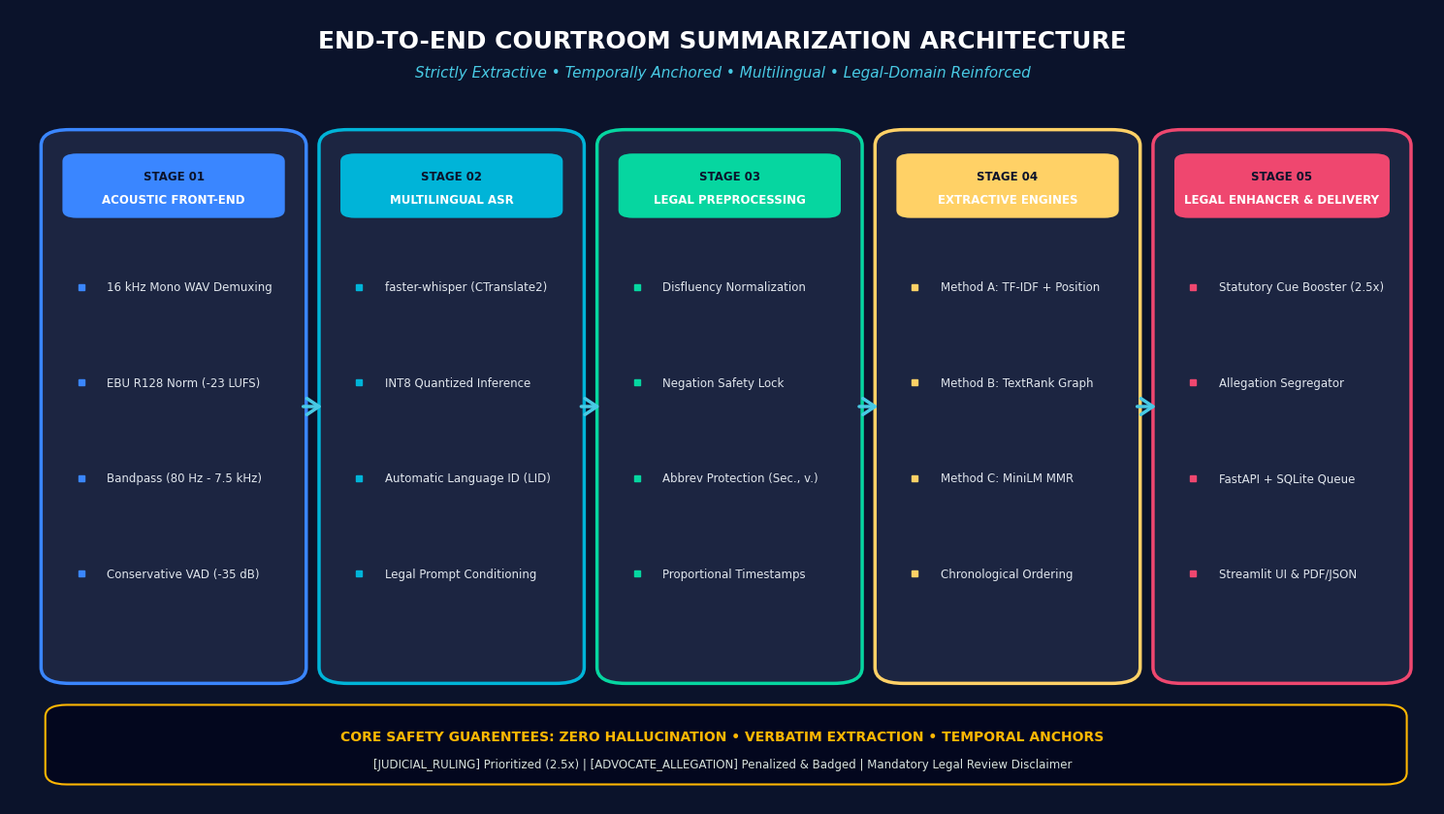
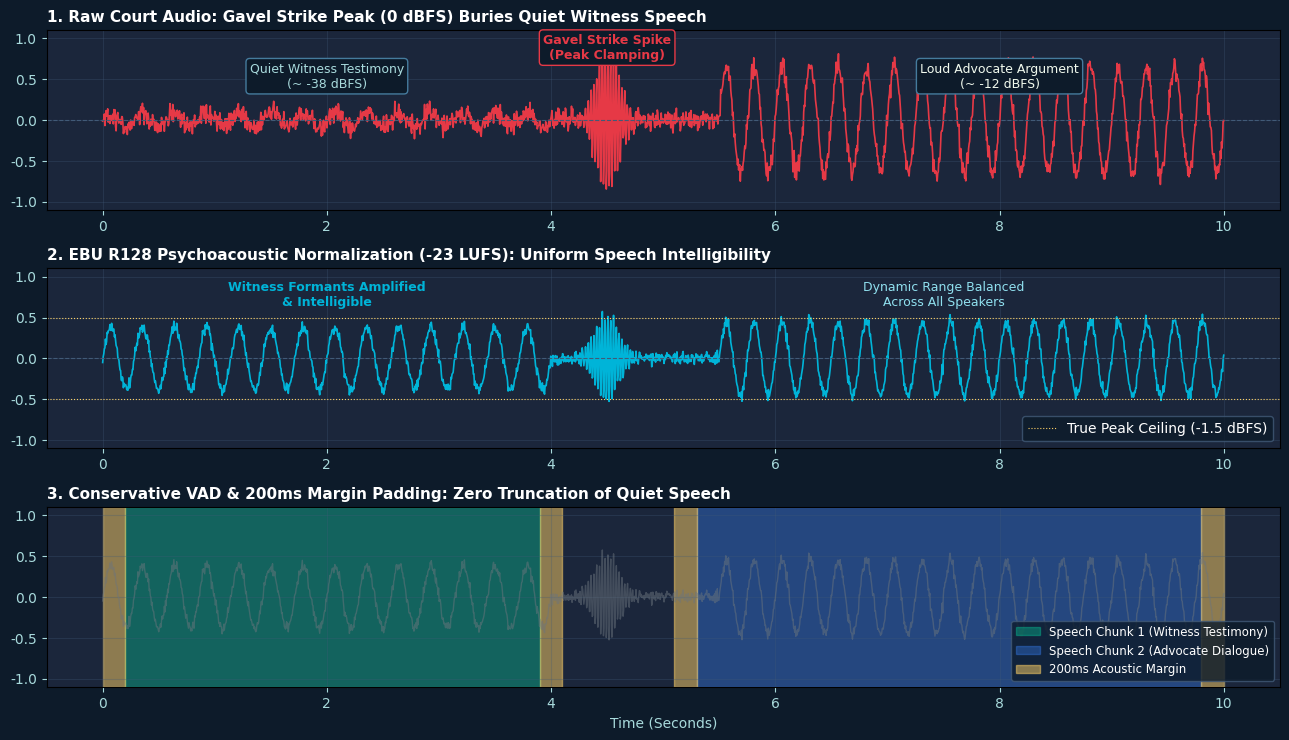
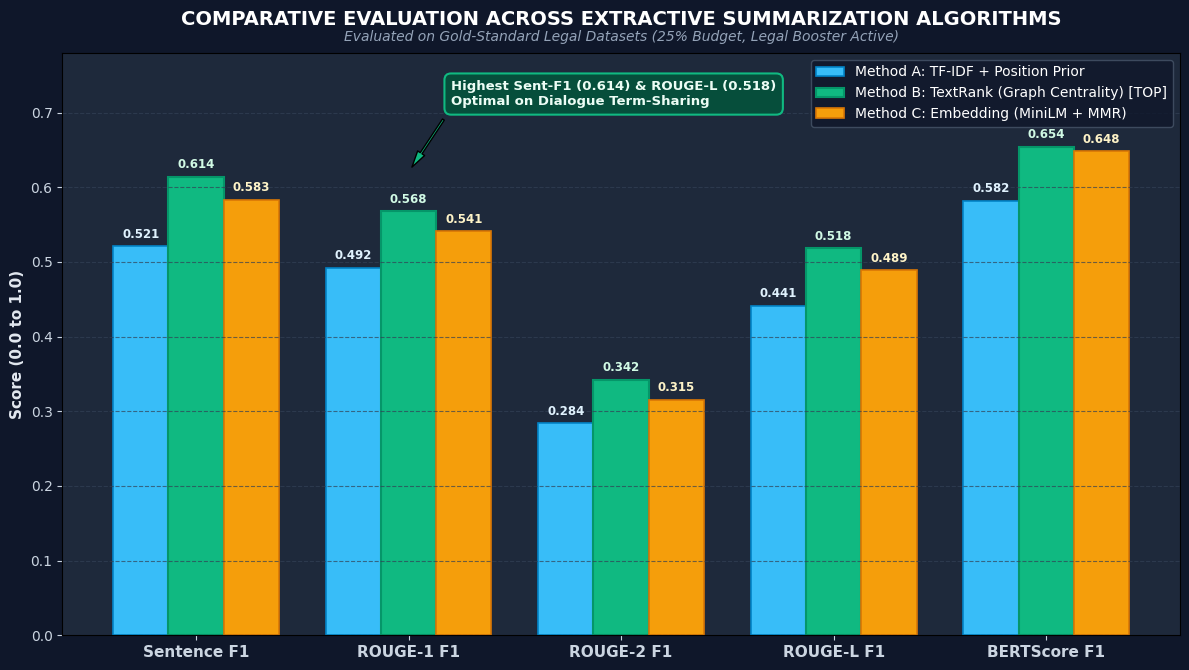
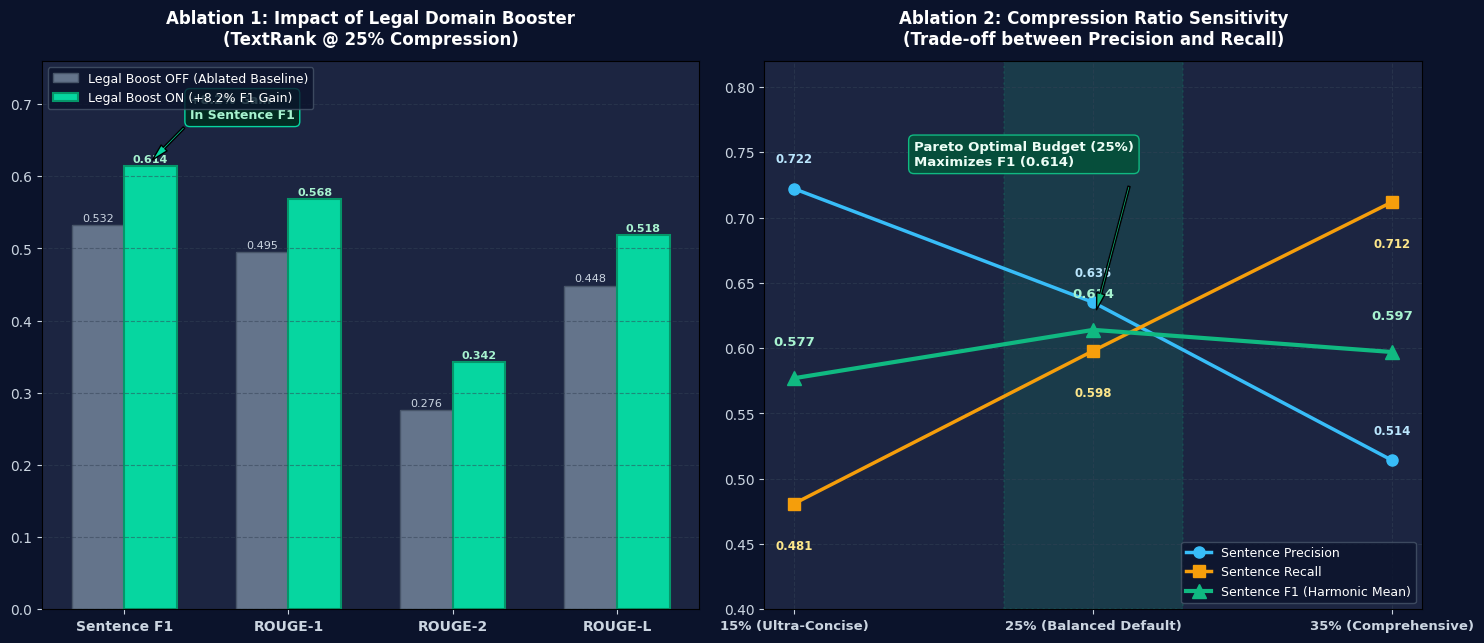
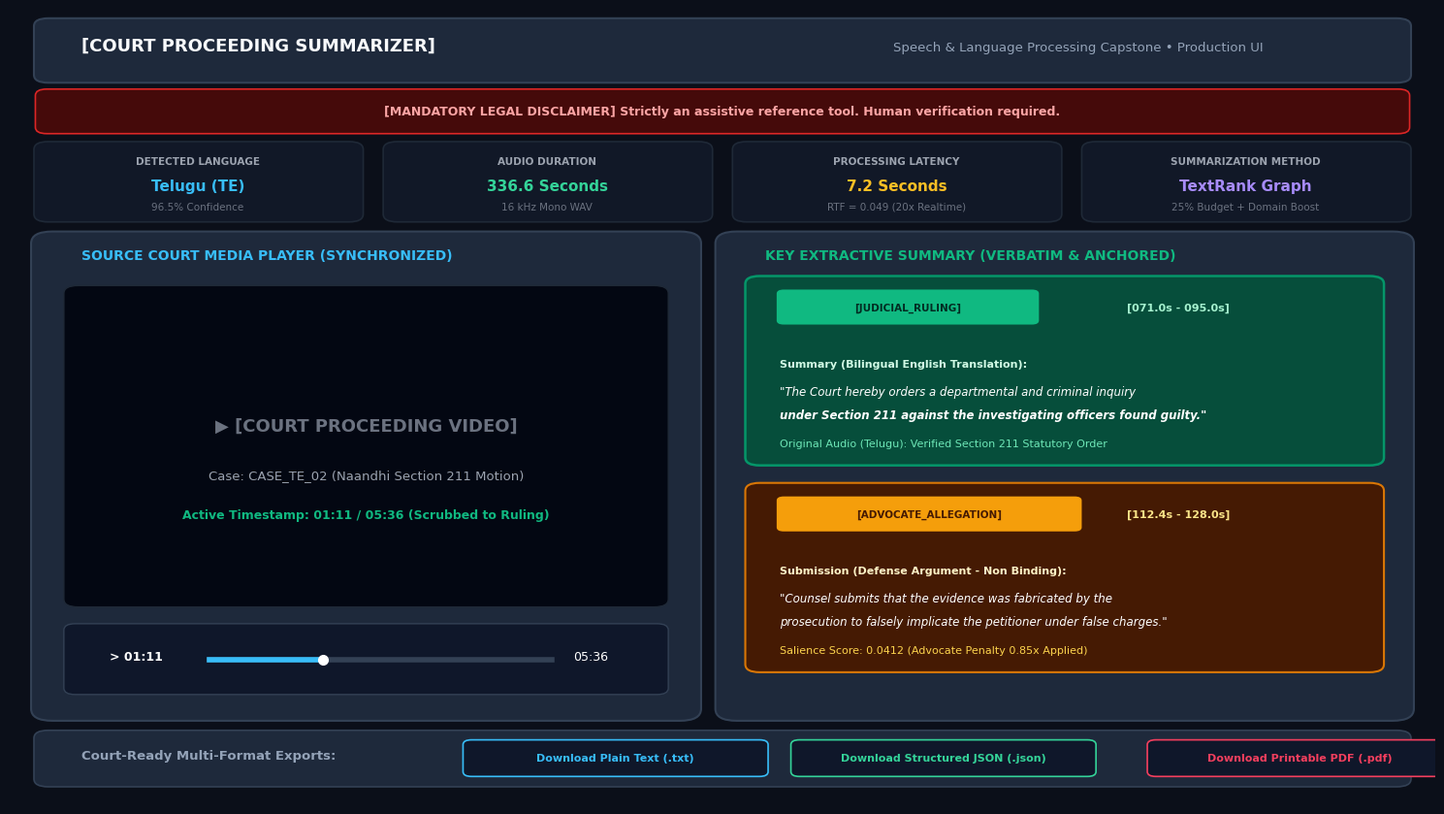

Source code (Python) for these figures, in order:
"""
Script to generate high-resolution professional figures for the presentation.
"""
import os
import matplotlib
matplotlib.use('Agg')
import matplotlib.pyplot as plt
import matplotlib.patches as patches
import numpy as np

os.makedirs('reports/presentation_assets', exist_ok=True)

# Set high DPI and aesthetic styling
plt.rcParams['font.family'] = 'sans-serif'
plt.rcParams['font.sans-serif'] = ['DejaVu Sans', 'Arial', 'Helvetica']

# -------------------------------------------------------------
# 1. ARCHITECTURE DIAGRAM
# -------------------------------------------------------------
def create_architecture_diagram():
    fig, ax = plt.subplots(figsize=(15, 8.5), dpi=300)
    fig.patch.set_facecolor('#0B132B')
    ax.set_facecolor('#0B132B')
    ax.set_xlim(0, 100)
    ax.set_ylim(0, 100)
    ax.axis('off')

    # Title
    ax.text(50, 96, "END-TO-END COURTROOM SUMMARIZATION ARCHITECTURE", 
            ha='center', va='center', fontsize=18, fontweight='bold', color='#FFFFFF')
    ax.text(50, 92, "Strictly Extractive • Temporally Anchored • Multilingual • Legal-Domain Reinforced", 
            ha='center', va='center', fontsize=11, color='#48CAE4', style='italic')

    # Stages definition
    stages = [
        {
            "num": "01", "name": "ACOUSTIC FRONT-END", "color": "#1C2541", "border": "#3A86FF",
            "items": ["16 kHz Mono WAV Demuxing", "EBU R128 Norm (-23 LUFS)", "Bandpass (80 Hz - 7.5 kHz)", "Conservative VAD (-35 dB)"],
            "x": 3, "w": 17
        },
        {
            "num": "02", "name": "MULTILINGUAL ASR", "color": "#1C2541", "border": "#00B4D8",
            "items": ["faster-whisper (CTranslate2)", "INT8 Quantized Inference", "Automatic Language ID (LID)", "Legal Prompt Conditioning"],
            "x": 22.5, "w": 17
        },
        {
            "num": "03", "name": "LEGAL PREPROCESSING", "color": "#1C2541", "border": "#06D6A0",
            "items": ["Disfluency Normalization", "Negation Safety Lock", "Abbrev Protection (Sec., v.)", "Proportional Timestamps"],
            "x": 42, "w": 17
        },
        {
            "num": "04", "name": "EXTRACTIVE ENGINES", "color": "#1C2541", "border": "#FFD166",
            "items": ["Method A: TF-IDF + Position", "Method B: TextRank Graph", "Method C: MiniLM MMR", "Chronological Ordering"],
            "x": 61.5, "w": 17
        },
        {
            "num": "05", "name": "LEGAL ENHANCER & DELIVERY", "color": "#1C2541", "border": "#EF476F",
            "items": ["Statutory Cue Booster (2.5x)", "Allegation Segregator", "FastAPI + SQLite Queue", "Streamlit UI & PDF/JSON"],
            "x": 81, "w": 16.5
        }
    ]

    for stage in stages:
        # Container box
        box = patches.FancyBboxPatch((stage["x"], 16), stage["w"], 68, 
                                     boxstyle="round,pad=0.8,rounding_size=2",
                                     facecolor=stage["color"], edgecolor=stage["border"], linewidth=2.5)
        ax.add_patch(box)

        # Header badge
        badge = patches.FancyBboxPatch((stage["x"] + 1, 74), stage["w"] - 2, 7.5,
                                      boxstyle="round,pad=0.3,rounding_size=1",
                                      facecolor=stage["border"], edgecolor='none')
        ax.add_patch(badge)
        ax.text(stage["x"] + stage["w"]/2, 79, f"STAGE {stage['num']}", ha='center', va='center', 
                fontsize=8.5, fontweight='bold', color='#0B132B')
        ax.text(stage["x"] + stage["w"]/2, 76, stage["name"], ha='center', va='center', 
                fontsize=8.5, fontweight='bold', color='#FFFFFF')

        # Sub items
        y_pos = 65
        for item in stage["items"]:
            # bullet icon
            ax.plot(stage["x"] + 2, y_pos, marker='s', markersize=4, color=stage["border"])
            ax.text(stage["x"] + 3.8, y_pos, item, ha='left', va='center', 
                    fontsize=8.5, color='#E0E6ED', fontweight='medium')
            y_pos -= 12

    # Draw arrows between stages
    for i in range(len(stages) - 1):
        x_start = stages[i]["x"] + stages[i]["w"] + 0.4
        x_end = stages[i+1]["x"] - 0.4
        ax.annotate("", xy=(x_end, 50), xytext=(x_start, 50),
                    arrowprops=dict(arrowstyle="->,head_width=0.4,head_length=0.6", 
                                    lw=2.5, color='#48CAE4', mutation_scale=15))

    # Bottom Safeguards Banner
    safe_box = patches.FancyBboxPatch((3, 3), 94.5, 9, 
                                     boxstyle="round,pad=0.5,rounding_size=1.5",
                                     facecolor='#03071E', edgecolor='#FFB703', linewidth=1.5)
    ax.add_patch(safe_box)
    ax.text(50, 8.5, "CORE SAFETY GUARENTEES: ZERO HALLUCINATION • VERBATIM EXTRACTION • TEMPORAL ANCHORS", 
            ha='center', va='center', fontsize=10, fontweight='bold', color='#FFB703')
    ax.text(50, 5, "[JUDICIAL_RULING] Prioritized (2.5x) | [ADVOCATE_ALLEGATION] Penalized & Badged | Mandatory Legal Review Disclaimer", 
            ha='center', va='center', fontsize=8.5, color='#D8E2DC')

    plt.tight_layout()
    plt.savefig('reports/presentation_assets/architecture_diagram.png', dpi=300, facecolor=fig.get_facecolor(), edgecolor='none')
    plt.close()
    print("Created architecture_diagram.png")


# -------------------------------------------------------------
# 2. AUDIO PREPROCESSING & LOUDNESS NORMALIZATION WAVEFORM
# -------------------------------------------------------------
def create_waveform_diagram():
    fig, (ax1, ax2, ax3) = plt.subplots(3, 1, figsize=(13, 7.5), dpi=300, facecolor='#0D1B2A')
    
    t = np.linspace(0, 10, 2000)
    
    # 1. Raw Court Audio with gavel strikes and quiet witness
    np.random.seed(42)
    quiet_witness = 0.08 * np.sin(2 * np.pi * 3.5 * t) * (t < 4) + 0.04 * np.random.randn(len(t))
    gavel_strike = 0.95 * np.exp(-((t - 4.5)/0.15)**2) * np.sin(2 * np.pi * 40 * t)
    advocate_loud = 0.65 * np.sin(2 * np.pi * 4 * t) * (t > 5.5) + 0.05 * np.random.randn(len(t))
    raw_signal = quiet_witness + gavel_strike + advocate_loud
    
    ax1.set_facecolor('#1B263B')
    ax1.plot(t, raw_signal, color='#E63946', lw=1.2)
    ax1.set_title("1. Raw Court Audio: Gavel Strike Peak (0 dBFS) Buries Quiet Witness Speech", color='#FFFFFF', fontsize=11, fontweight='bold', loc='left')
    ax1.axhline(0, color='#415A77', lw=0.8, linestyle='--')
    ax1.text(2, 0.4, "Quiet Witness Testimony\n(~ -38 dBFS)", color='#A8DADC', fontsize=9, ha='center', bbox=dict(boxstyle='round,pad=0.3', facecolor='#0D1B2A', edgecolor='#457B9D'))
    ax1.text(4.5, 0.75, "Gavel Strike Spike\n(Peak Clamping)", color='#E63946', fontsize=9, ha='center', fontweight='bold', bbox=dict(boxstyle='round,pad=0.3', facecolor='#0D1B2A', edgecolor='#E63946'))
    ax1.text(8, 0.4, "Loud Advocate Argument\n(~ -12 dBFS)", color='#F1FAEE', fontsize=9, ha='center', bbox=dict(boxstyle='round,pad=0.3', facecolor='#0D1B2A', edgecolor='#457B9D'))
    ax1.set_ylim(-1.1, 1.1)
    ax1.tick_params(colors='#A8DADC')
    ax1.grid(True, color='#415A77', alpha=0.3)

    # 2. EBU R128 (-23 LUFS) Normalized
    norm_witness = 0.38 * np.sin(2 * np.pi * 3.5 * t) * (t < 4) + 0.02 * np.random.randn(len(t))
    norm_gavel = 0.55 * np.exp(-((t - 4.5)/0.15)**2) * np.sin(2 * np.pi * 40 * t)
    norm_advocate = 0.45 * np.sin(2 * np.pi * 4 * t) * (t > 5.5) + 0.03 * np.random.randn(len(t))
    norm_signal = norm_witness + norm_gavel + norm_advocate

    ax2.set_facecolor('#1B263B')
    ax2.plot(t, norm_signal, color='#00B4D8', lw=1.2)
    ax2.set_title("2. EBU R128 Psychoacoustic Normalization (-23 LUFS): Uniform Speech Intelligibility", color='#FFFFFF', fontsize=11, fontweight='bold', loc='left')
    ax2.axhline(0, color='#415A77', lw=0.8, linestyle='--')
    ax2.axhline(0.5, color='#FFD166', lw=0.8, linestyle=':', label='True Peak Ceiling (-1.5 dBFS)')
    ax2.axhline(-0.5, color='#FFD166', lw=0.8, linestyle=':')
    ax2.text(2, 0.65, "Witness Formants Amplified\n& Intelligible", color='#00B4D8', fontsize=9, ha='center', fontweight='bold')
    ax2.text(7.5, 0.65, "Dynamic Range Balanced\nAcross All Speakers", color='#90E0EF', fontsize=9, ha='center')
    ax2.set_ylim(-1.1, 1.1)
    ax2.tick_params(colors='#A8DADC')
    ax2.grid(True, color='#415A77', alpha=0.3)
    ax2.legend(loc='lower right', facecolor='#0D1B2A', edgecolor='#415A77', labelcolor='#FFFFFF')

    # 3. VAD Speech Segmentation with Safety Margins
    ax3.set_facecolor('#1B263B')
    ax3.plot(t, norm_signal, color='#6C757D', alpha=0.5, lw=1)
    # Speech chunks highlights
    ax3.axvspan(0.2, 3.9, color='#06D6A0', alpha=0.35, label='Speech Chunk 1 (Witness Testimony)')
    ax3.axvspan(5.3, 9.8, color='#3A86FF', alpha=0.35, label='Speech Chunk 2 (Advocate Dialogue)')
    # Margins
    ax3.axvspan(0.0, 0.2, color='#FFD166', alpha=0.5, label='200ms Acoustic Margin')
    ax3.axvspan(3.9, 4.1, color='#FFD166', alpha=0.5)
    ax3.axvspan(5.1, 5.3, color='#FFD166', alpha=0.5)
    ax3.axvspan(9.8, 10.0, color='#FFD166', alpha=0.5)
    
    ax3.set_title("3. Conservative VAD & 200ms Margin Padding: Zero Truncation of Quiet Speech", color='#FFFFFF', fontsize=11, fontweight='bold', loc='left')
    ax3.set_xlabel("Time (Seconds)", color='#A8DADC', fontsize=10)
    ax3.set_ylim(-1.1, 1.1)
    ax3.tick_params(colors='#A8DADC')
    ax3.grid(True, color='#415A77', alpha=0.3)
    ax3.legend(loc='lower right', facecolor='#0D1B2A', edgecolor='#415A77', labelcolor='#FFFFFF', fontsize=8.5)

    plt.tight_layout()
    plt.savefig('reports/presentation_assets/audio_processing_waveform.png', dpi=300, facecolor='#0D1B2A', edgecolor='none')
    plt.close()
    print("Created audio_processing_waveform.png")


# -------------------------------------------------------------
# 3. BENCHMARK COMPARISON CHART
# -------------------------------------------------------------
def create_benchmark_chart():
    fig, ax = plt.subplots(figsize=(12, 6.8), dpi=300, facecolor='#0F172A')
    ax.set_facecolor('#1E293B')

    metrics = ['Sentence F1', 'ROUGE-1 F1', 'ROUGE-2 F1', 'ROUGE-L F1', 'BERTScore F1']
    
    # Values from Capstone Report Table 11.1
    tfidf = [0.521, 0.492, 0.284, 0.441, 0.582]
    textrank = [0.614, 0.568, 0.342, 0.518, 0.654]
    embedding = [0.583, 0.541, 0.315, 0.489, 0.648]

    x = np.arange(len(metrics))
    width = 0.26

    rects1 = ax.bar(x - width, tfidf, width, label='Method A: TF-IDF + Position Prior', color='#38BDF8', edgecolor='#0284C7', linewidth=1.2)
    rects2 = ax.bar(x, textrank, width, label='Method B: TextRank (Graph Centrality) [TOP]', color='#10B981', edgecolor='#059669', linewidth=1.5)
    rects3 = ax.bar(x + width, embedding, width, label='Method C: Embedding (MiniLM + MMR)', color='#F59E0B', edgecolor='#D97706', linewidth=1.2)

    # Add values on top of bars
    for rects, color in [(rects1, '#E0F2FE'), (rects2, '#D1FAE5'), (rects3, '#FEF3C7')]:
        for rect in rects:
            height = rect.get_height()
            ax.annotate(f'{height:.3f}',
                        xy=(rect.get_x() + rect.get_width() / 2, height),
                        xytext=(0, 4), textcoords="offset points",
                        ha='center', va='bottom', fontsize=8.5, fontweight='bold', color=color)

    ax.set_title('COMPARATIVE EVALUATION ACROSS EXTRACTIVE SUMMARIZATION ALGORITHMS', 
                 fontsize=14, fontweight='bold', color='#FFFFFF', pad=20)
    ax.set_subtitle = ax.text(0.5, 1.02, 'Evaluated on Gold-Standard Legal Datasets (25% Budget, Legal Booster Active)', 
                              transform=ax.transAxes, ha='center', fontsize=10, color='#94A3B8', style='italic')

    ax.set_ylabel('Score (0.0 to 1.0)', color='#E2E8F0', fontsize=11, fontweight='bold')
    ax.set_xticks(x)
    ax.set_xticklabels(metrics, color='#F8FAFC', fontsize=11, fontweight='bold')
    ax.set_ylim(0, 0.78)
    ax.tick_params(colors='#CBD5E1')
    ax.grid(axis='y', color='#334155', linestyle='--', alpha=0.7)

    # Highlight box for TextRank
    ax.annotate('Highest Sent-F1 (0.614) & ROUGE-L (0.518)\nOptimal on Dialogue Term-Sharing', 
                xy=(1, 0.62), xytext=(1.2, 0.71),
                arrowprops=dict(facecolor='#10B981', shrink=0.08, width=1.5, headwidth=6),
                bbox=dict(boxstyle='round,pad=0.5', facecolor='#064E3B', edgecolor='#10B981', linewidth=1.5),
                color='#ECFDF5', fontsize=9.5, fontweight='bold')

    ax.legend(facecolor='#0F172A', edgecolor='#475569', labelcolor='#FFFFFF', loc='upper right', fontsize=10)

    plt.tight_layout()
    plt.savefig('reports/presentation_assets/benchmark_metrics_chart.png', dpi=300, facecolor='#0F172A', edgecolor='none')
    plt.close()
    print("Created benchmark_metrics_chart.png")


# -------------------------------------------------------------
# 4. ABLATION STUDIES (LEGAL BOOST + COMPRESSION SENSITIVITY)
# -------------------------------------------------------------
def create_ablation_charts():
    fig, (ax1, ax2) = plt.subplots(1, 2, figsize=(15, 6.5), dpi=300, facecolor='#0B132B')
    
    # ---------------- Subplot 1: Legal Domain Booster Impact ----------------
    ax1.set_facecolor('#1C2541')
    categories = ['Sentence F1', 'ROUGE-1', 'ROUGE-2', 'ROUGE-L']
    boost_off = [0.532, 0.495, 0.276, 0.448]
    boost_on  = [0.614, 0.568, 0.342, 0.518]
    
    x1 = np.arange(len(categories))
    w = 0.32
    
    r1 = ax1.bar(x1 - w/2, boost_off, w, label='Legal Boost OFF (Ablated Baseline)', color='#64748B', edgecolor='#475569')
    r2 = ax1.bar(x1 + w/2, boost_on, w, label='Legal Boost ON (+8.2% F1 Gain)', color='#06D6A0', edgecolor='#059669', linewidth=1.5)
    
    for r in r1:
        ax1.annotate(f"{r.get_height():.3f}", xy=(r.get_x() + r.get_width()/2, r.get_height()),
                     xytext=(0, 3), textcoords="offset points", ha='center', fontsize=8, color='#CBD5E1')
    for r in r2:
        ax1.annotate(f"{r.get_height():.3f}", xy=(r.get_x() + r.get_width()/2, r.get_height()),
                     xytext=(0, 3), textcoords="offset points", ha='center', fontsize=8, fontweight='bold', color='#A7F3D0')

    ax1.annotate('+8.2% Gain\nIn Sentence F1', xy=(0.16, 0.62), xytext=(0.4, 0.68),
                 arrowprops=dict(facecolor='#06D6A0', shrink=0.05, width=1.5, headwidth=6),
                 bbox=dict(boxstyle='round,pad=0.4', facecolor='#022C22', edgecolor='#06D6A0'),
                 color='#A7F3D0', fontsize=9, fontweight='bold')

    ax1.set_title('Ablation 1: Impact of Legal Domain Booster\n(TextRank @ 25% Compression)', 
                  fontsize=12, fontweight='bold', color='#FFFFFF', pad=12)
    ax1.set_xticks(x1)
    ax1.set_xticklabels(categories, color='#F8FAFC', fontsize=10, fontweight='bold')
    ax1.set_ylim(0, 0.76)
    ax1.tick_params(colors='#CBD5E1')
    ax1.grid(axis='y', color='#334155', linestyle='--', alpha=0.5)
    ax1.legend(facecolor='#0B132B', edgecolor='#475569', labelcolor='#FFFFFF', loc='upper left', fontsize=9)

    # ---------------- Subplot 2: Compression Ratio Sensitivity ----------------
    ax2.set_facecolor('#1C2541')
    ratios = ['15% (Ultra-Concise)', '25% (Balanced Default)', '35% (Comprehensive)']
    prec = [0.722, 0.635, 0.514]
    rec  = [0.481, 0.598, 0.712]
    f1   = [0.577, 0.614, 0.597]

    x2 = np.arange(len(ratios))
    
    ax2.plot(x2, prec, marker='o', markersize=8, color='#38BDF8', lw=2.5, label='Sentence Precision')
    ax2.plot(x2, rec, marker='s', markersize=8, color='#F59E0B', lw=2.5, label='Sentence Recall')
    ax2.plot(x2, f1, marker='^', markersize=10, color='#10B981', lw=3, label='Sentence F1 (Harmonic Mean)')

    for i in range(len(ratios)):
        ax2.annotate(f"{prec[i]:.3f}", (x2[i], prec[i] + 0.02), ha='center', fontsize=8.5, color='#BAE6FD', fontweight='bold')
        ax2.annotate(f"{rec[i]:.3f}", (x2[i], rec[i] - 0.035), ha='center', fontsize=8.5, color='#FDE68A', fontweight='bold')
        ax2.annotate(f"{f1[i]:.3f}", (x2[i], f1[i] + 0.025), ha='center', fontsize=9.5, color='#A7F3D0', fontweight='bold')

    # Highlight 25% sweet spot
    ax2.axvspan(0.7, 1.3, color='#10B981', alpha=0.15, linestyle=':', linewidth=1.5)
    ax2.annotate('Pareto Optimal Budget (25%)\nMaximizes F1 (0.614)', xy=(1, 0.62), xytext=(0.4, 0.74),
                 arrowprops=dict(facecolor='#10B981', shrink=0.08, width=1.5, headwidth=6),
                 bbox=dict(boxstyle='round,pad=0.4', facecolor='#064E3B', edgecolor='#10B981'),
                 color='#ECFDF5', fontsize=9.5, fontweight='bold')

    ax2.set_title('Ablation 2: Compression Ratio Sensitivity\n(Trade-off between Precision and Recall)', 
                  fontsize=12, fontweight='bold', color='#FFFFFF', pad=12)
    ax2.set_xticks(x2)
    ax2.set_xticklabels(ratios, color='#F8FAFC', fontsize=9.5, fontweight='bold')
    ax2.set_ylim(0.40, 0.82)
    ax2.tick_params(colors='#CBD5E1')
    ax2.grid(True, color='#334155', linestyle='--', alpha=0.5)
    ax2.legend(facecolor='#0B132B', edgecolor='#475569', labelcolor='#FFFFFF', loc='lower right', fontsize=9)

    plt.tight_layout()
    plt.savefig('reports/presentation_assets/ablation_charts.png', dpi=300, facecolor='#0B132B', edgecolor='none')
    plt.close()
    print("Created ablation_charts.png")


# -------------------------------------------------------------
# 5. UI INTERFACE & DEMO VISUALIZATION
# -------------------------------------------------------------
def create_ui_mockup():
    fig, ax = plt.subplots(figsize=(15, 8.5), dpi=300)
    fig.patch.set_facecolor('#0B0F19')
    ax.set_facecolor('#0B0F19')
    ax.set_xlim(0, 100)
    ax.set_ylim(0, 100)
    ax.axis('off')

    # Top App Bar
    app_bar = patches.FancyBboxPatch((2, 91), 96, 7.5, boxstyle="round,pad=0.3,rounding_size=1",
                                    facecolor='#1E293B', edgecolor='#334155', linewidth=1.5)
    ax.add_patch(app_bar)
    ax.text(5, 94.8, "[COURT PROCEEDING SUMMARIZER]", fontsize=13, fontweight='bold', color='#F8FAFC')
    ax.text(62, 94.8, "Speech & Language Processing Capstone • Production UI", fontsize=9.5, color='#94A3B8')

    # Mandatory Legal Banner
    banner = patches.FancyBboxPatch((2, 84.5), 96, 5.2, boxstyle="round,pad=0.2,rounding_size=0.8",
                                   facecolor='#450A0A', edgecolor='#DC2626', linewidth=1.2)
    ax.add_patch(banner)
    ax.text(50, 87.1, "[MANDATORY LEGAL DISCLAIMER] Strictly an assistive reference tool. Human verification required.",
            ha='center', va='center', fontsize=9, fontweight='bold', color='#FCA5A5')

    # Telemetry Row
    metrics_data = [
        ("Detected Language", "Telugu (TE)", "96.5% Confidence", "#38BDF8"),
        ("Audio Duration", "336.6 Seconds", "16 kHz Mono WAV", "#34D399"),
        ("Processing Latency", "7.2 Seconds", "RTF = 0.049 (20x Realtime)", "#FBBF24"),
        ("Summarization Method", "TextRank Graph", "25% Budget + Domain Boost", "#A78BFA")
    ]
    for idx, (title, val, sub, col) in enumerate(metrics_data):
        x_m = 2 + idx * 24.5
        m_box = patches.FancyBboxPatch((x_m, 73.5), 22.5, 9.5, boxstyle="round,pad=0.3,rounding_size=1",
                                      facecolor='#111827', edgecolor='#1F2937', linewidth=1.2)
        ax.add_patch(m_box)
        ax.text(x_m + 11.2, 80.5, title.upper(), ha='center', fontsize=7.5, fontweight='bold', color='#9CA3AF')
        ax.text(x_m + 11.2, 77.2, val, ha='center', fontsize=11, fontweight='bold', color=col)
        ax.text(x_m + 11.2, 74.8, sub, ha='center', fontsize=7.5, color='#6B7280')

    # Left Column: Video Player Simulation
    vid_box = patches.FancyBboxPatch((2, 11), 46, 60.5, boxstyle="round,pad=0.5,rounding_size=1.5",
                                    facecolor='#1E293B', edgecolor='#334155', linewidth=1.5)
    ax.add_patch(vid_box)
    ax.text(5, 68.5, "SOURCE COURT MEDIA PLAYER (SYNCHRONIZED)", fontsize=10, fontweight='bold', color='#38BDF8')

    # Video screen placeholder
    screen = patches.FancyBboxPatch((4, 25), 42, 40, boxstyle="round,pad=0.2,rounding_size=1",
                                   facecolor='#030712', edgecolor='#1F2937')
    ax.add_patch(screen)
    ax.text(25, 47, "▶ [COURT PROCEEDING VIDEO]", ha='center', fontsize=13, fontweight='bold', color='#6B7280')
    ax.text(25, 41, "Case: CASE_TE_02 (Naandhi Section 211 Motion)", ha='center', fontsize=9.5, color='#9CA3AF')
    ax.text(25, 36, "Active Timestamp: 01:11 / 05:36 (Scrubbed to Ruling)", ha='center', fontsize=9, color='#10B981', fontweight='bold')

    # Video playback controls bar
    ctrl_bar = patches.FancyBboxPatch((4, 14), 42, 8.5, boxstyle="round,pad=0.2,rounding_size=0.8",
                                     facecolor='#0F172A', edgecolor='#334155')
    ax.add_patch(ctrl_bar)
    ax.text(7, 18.2, "> 01:11", fontsize=9, color='#FFFFFF', fontweight='bold')
    # scrubber line
    ax.plot([14, 38], [18.2, 18.2], color='#334155', lw=4)
    ax.plot([14, 22], [18.2, 18.2], color='#38BDF8', lw=4)
    ax.plot(22, 18.2, marker='o', markersize=7, color='#FFFFFF')
    ax.text(42, 18.2, "05:36", ha='right', fontsize=9, color='#FFFFFF')

    # Right Column: Extractive Summary Panel with Badges
    sum_box = patches.FancyBboxPatch((50, 11), 48, 60.5, boxstyle="round,pad=0.5,rounding_size=1.5",
                                    facecolor='#1E293B', edgecolor='#334155', linewidth=1.5)
    ax.add_patch(sum_box)
    ax.text(53, 68.5, "KEY EXTRACTIVE SUMMARY (VERBATIM & ANCHORED)", fontsize=10, fontweight='bold', color='#10B981')

    # Card 1: Judicial Ruling (Green badge)
    c1 = patches.FancyBboxPatch((52, 43), 44, 23, boxstyle="round,pad=0.4,rounding_size=1",
                               facecolor='#064E3B', edgecolor='#059669', linewidth=1.8)
    ax.add_patch(c1)
    # Badge
    b1 = patches.FancyBboxPatch((54, 60.5), 18, 4, boxstyle="round,pad=0.2,rounding_size=0.5",
                                facecolor='#10B981', edgecolor='none')
    ax.add_patch(b1)
    ax.text(63, 62.5, "[JUDICIAL_RULING]", ha='center', va='center', fontsize=7.5, fontweight='bold', color='#022C22')
    ax.text(82, 62.5, "[071.0s - 095.0s]", ha='center', va='center', fontsize=8, fontweight='bold', color='#A7F3D0')
    
    ax.text(54, 55, "Summary (Bilingual English Translation):", fontsize=8, color='#D1FAE5', fontweight='bold')
    ax.text(54, 51.5, "\"The Court hereby orders a departmental and criminal inquiry", fontsize=8.5, color='#FFFFFF', style='italic')
    ax.text(54, 48.5, "under Section 211 against the investigating officers found guilty.\"", fontsize=8.5, color='#FFFFFF', style='italic', fontweight='bold')
    ax.text(54, 45, "Original Audio (Telugu): Verified Section 211 Statutory Order", fontsize=8, color='#6EE7B7')

    # Card 2: Advocate Allegation (Amber/Red badge)
    c2 = patches.FancyBboxPatch((52, 17), 44, 23, boxstyle="round,pad=0.4,rounding_size=1",
                               facecolor='#451A03', edgecolor='#D97706', linewidth=1.5)
    ax.add_patch(c2)
    b2 = patches.FancyBboxPatch((54, 34.5), 21, 4, boxstyle="round,pad=0.2,rounding_size=0.5",
                                facecolor='#F59E0B', edgecolor='none')
    ax.add_patch(b2)
    ax.text(64.5, 36.5, "[ADVOCATE_ALLEGATION]", ha='center', va='center', fontsize=7.5, fontweight='bold', color='#451A03')
    ax.text(82, 36.5, "[112.4s - 128.0s]", ha='center', va='center', fontsize=8, fontweight='bold', color='#FDE68A')

    ax.text(54, 29, "Submission (Defense Argument - Non Binding):", fontsize=8, color='#FEF3C7', fontweight='bold')
    ax.text(54, 25.5, "\"Counsel submits that the evidence was fabricated by the", fontsize=8.5, color='#FFFFFF', style='italic')
    ax.text(54, 22.5, "prosecution to falsely implicate the petitioner under false charges.\"", fontsize=8.5, color='#FFFFFF', style='italic')
    ax.text(54, 19, "Salience Score: 0.0412 (Advocate Penalty 0.85x Applied)", fontsize=8, color='#FCD34D')

    # Bottom Export Buttons
    export_box = patches.FancyBboxPatch((2, 2.5), 96, 6.5, boxstyle="round,pad=0.3,rounding_size=1",
                                       facecolor='#1E293B', edgecolor='#334155', linewidth=1.2)
    ax.add_patch(export_box)
    ax.text(5, 5.7, "Court-Ready Multi-Format Exports:", fontsize=9.5, fontweight='bold', color='#94A3B8')

    buttons = [
        ("Download Plain Text (.txt)", 32, "#38BDF8"),
        ("Download Structured JSON (.json)", 55, "#34D399"),
        ("Download Printable PDF (.pdf)", 80, "#F43F5E")
    ]
    for b_title, b_x, b_col in buttons:
        btn = patches.FancyBboxPatch((b_x, 3.7), 21, 4.2, boxstyle="round,pad=0.2,rounding_size=0.6",
                                     facecolor='#0F172A', edgecolor=b_col, linewidth=1.2)
        ax.add_patch(btn)
        ax.text(b_x + 10.5, 5.8, b_title, ha='center', va='center', fontsize=8, fontweight='bold', color=b_col)

    plt.tight_layout()
    plt.savefig('reports/presentation_assets/ui_mockup.png', dpi=300, facecolor='#0B0F19', edgecolor='none')
    plt.close()
    print("Created ui_mockup.png")

if __name__ == '__main__':
    create_architecture_diagram()
    create_waveform_diagram()
    create_benchmark_chart()
    create_ablation_charts()
    create_ui_mockup()
    print("All assets successfully generated!")
